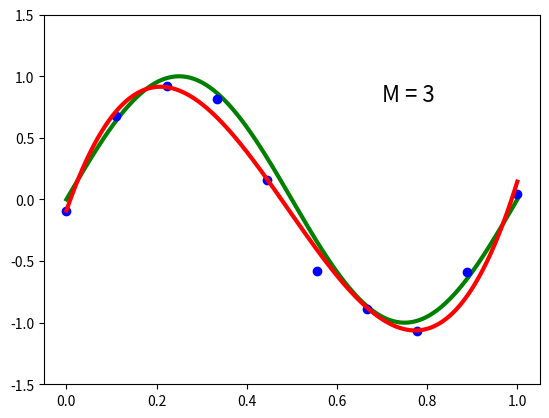

Python code for this plot:
# -*- coding: UTF-8 -*- 
import numpy as np
from numpy.random import normal
import matplotlib.pyplot as plt
from scipy.optimize import leastsq


def residuals_func(p, x, y, regular):

	f = np.poly1d(p)
	res = f(x) - y
	if regular > 0:
		res = np.append(res, np.sqrt(regular)*p)

	return res


def curve_fitting(npts, degree, text, regular):

	pts = 1000
	x = np.linspace(0, 1, pts)
	y = np.sin(2*np.pi*x)

	nx = np.linspace(0, 1, npts)
	ny = np.sin(2*np.pi*nx) + normal(0, 0.1, npts)

	p_init = np.random.randn(degree+1)
	lsq = leastsq(residuals_func, p_init, args=(nx, ny, regular))

	# p = np.poly1d(np.polyfit(nx, ny, degree))
	p = np.poly1d(lsq[0])

	plt.plot(x, y, 'g-', nx, ny, 'bo', x, p(x), 'r-', linewidth=3)
	plt.axis([-0.05, 1.05, -1.5, 1.5])
	plt.text(0.7, 0.8, text, fontsize=16)
	plt.show()


if  __name__ == '__main__':

	npts1 = 10
	npts2 = 15
	npts3 = 100
	degree1 = 3
	degree2 = 9

	curve_fitting(npts1, degree1, 'M = 3', 0)
	# curve_fitting(npts1, degree2, 'M = 9', 0)
	# curve_fitting(npts2, degree2, 'N = 15', 0)
	# curve_fitting(npts3, degree2, 'N = 100', 0)
	# curve_fitting(npts1, degree2, 'lambda=0.0001', 0.0001)
